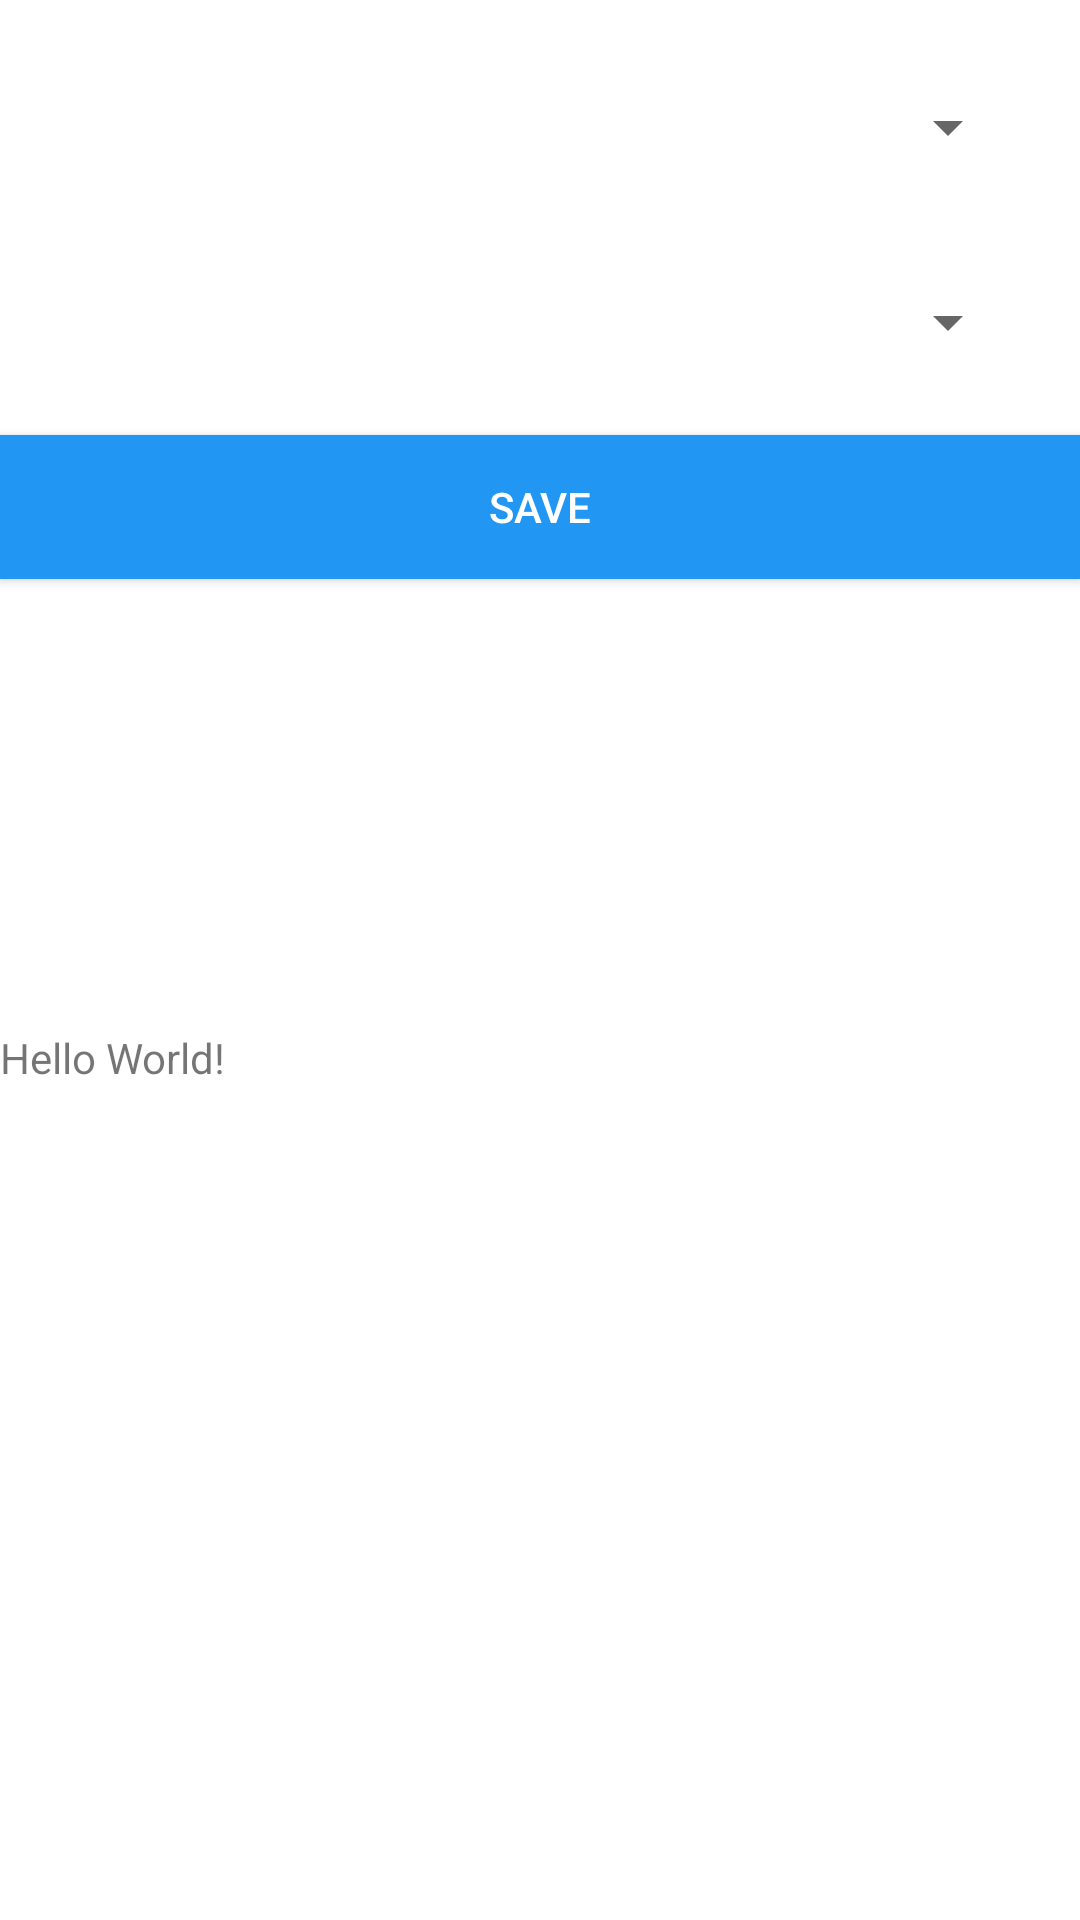

The Android layout XML behind this screen, and the referenced resources:
<!-- AndroidManifest.xml: application theme Theme.OpenWrtManager -->
<!-- res/layout/fragment_add_info.xml -->
<?xml version="1.0" encoding="utf-8"?>
<androidx.constraintlayout.widget.ConstraintLayout xmlns:android="http://schemas.android.com/apk/res/android"
    xmlns:app="http://schemas.android.com/apk/res-auto"
    xmlns:tools="http://schemas.android.com/tools"
    android:layout_width="match_parent"
    android:layout_height="match_parent"
    tools:context=".ui.info.AddInfoFragment">

    <androidx.appcompat.widget.AppCompatSpinner
        android:id="@+id/spn_device"
        android:layout_width="match_parent"
        android:layout_height="45dp"
        android:layout_margin="20dp"
        android:spinnerMode="dropdown"
        app:layout_constraintEnd_toEndOf="parent"
        app:layout_constraintStart_toStartOf="parent"
        app:layout_constraintTop_toTopOf="parent" />

    <androidx.appcompat.widget.AppCompatSpinner
        android:id="@+id/overview_item"
        android:layout_width="match_parent"
        android:layout_height="45dp"
        android:layout_margin="20dp"
        android:spinnerMode="dropdown"
        app:layout_constraintEnd_toEndOf="parent"
        app:layout_constraintStart_toStartOf="parent"
        app:layout_constraintTop_toBottomOf="@+id/spn_device" />

    <androidx.appcompat.widget.AppCompatButton
        android:id="@+id/save"
        android:layout_width="match_parent"
        android:layout_height="wrap_content"
        android:layout_marginVertical="15dp"
        android:background="@color/blue"
        android:text="Save"
        android:textColor="@color/white"
        app:layout_constraintEnd_toEndOf="parent"
        app:layout_constraintStart_toStartOf="parent"
        app:layout_constraintTop_toBottomOf="@+id/overview_item" />

    <TextView
        android:id="@+id/txt"
        android:layout_width="match_parent"
        android:layout_height="wrap_content"
        android:text="Hello World!"
        app:layout_constraintBottom_toBottomOf="parent"
        app:layout_constraintLeft_toLeftOf="parent"
        app:layout_constraintRight_toRightOf="parent"
        app:layout_constraintTop_toBottomOf="@+id/spn_device" />

</androidx.constraintlayout.widget.ConstraintLayout>
<!-- resources referenced by this layout -->
<resources>
  <color name="blue">#2196F3</color>
  <color name="white">#FFFFFFFF</color>
  <style name="Theme.OpenWrtManager" parent="Theme.MaterialComponents.DayNight.DarkActionBar">
          
          <item name="colorPrimary">@color/purple_500</item>
          <item name="colorPrimaryVariant">@color/purple_700</item>
          <item name="colorOnPrimary">@color/white</item>
          
          <item name="colorSecondary">@color/teal_200</item>
          <item name="colorSecondaryVariant">@color/teal_700</item>
          <item name="colorOnSecondary">@color/black</item>
          
          <item name="android:statusBarColor" tools:targetApi="l">?attr/colorPrimaryVariant</item>
          
      </style>
  <color name="purple_500">#FF6200EE</color>
  <color name="purple_700">#FF3700B3</color>
  <color name="teal_200">#FF03DAC5</color>
  <color name="teal_700">#FF018786</color>
  <color name="black">#FF000000</color>
</resources>
